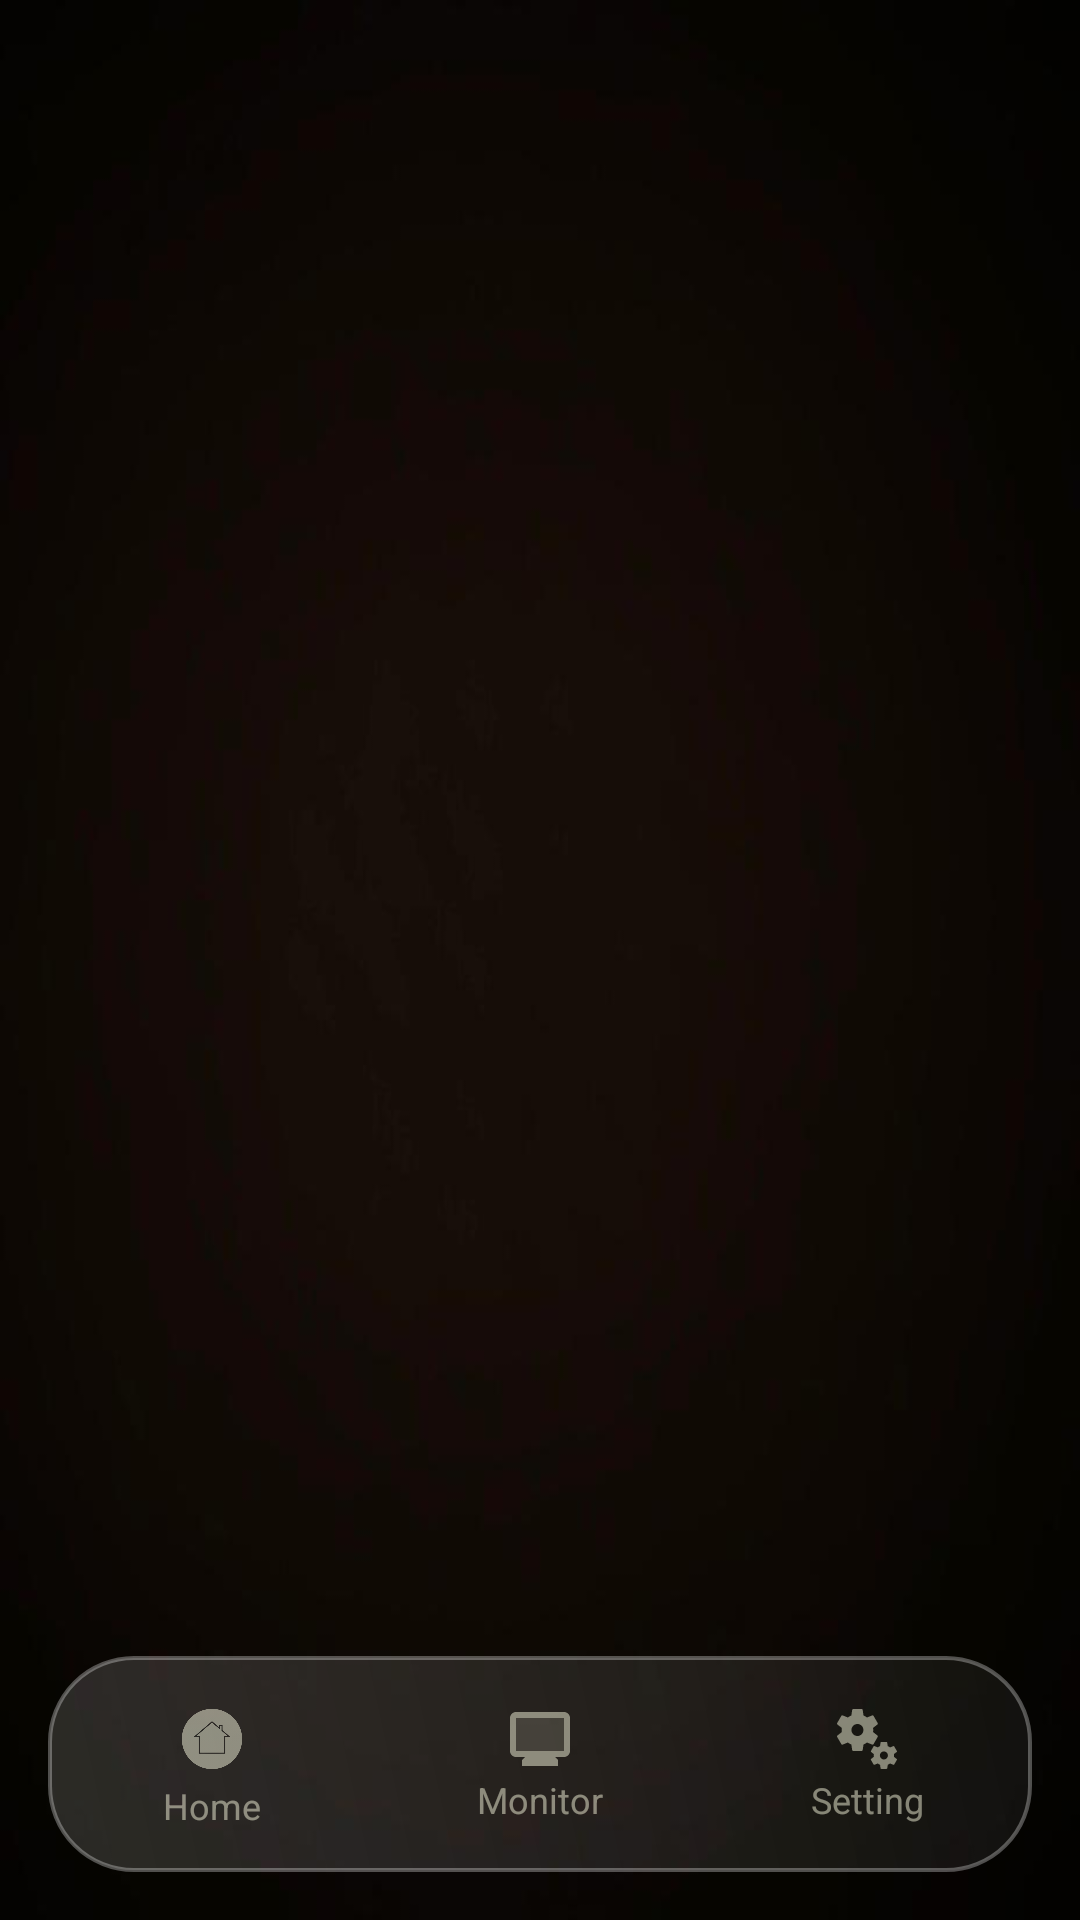

Write the Android layout XML for this screen, with the resource values it uses.
<!-- AndroidManifest.xml: application theme Theme.TaskVault -->
<!-- res/layout/activity_main.xml -->
<?xml version="1.0" encoding="utf-8"?>
<layout
    xmlns:android="http://schemas.android.com/apk/res/android"
    xmlns:app="http://schemas.android.com/apk/res-auto"
    xmlns:tools="http://schemas.android.com/tools">

    <androidx.constraintlayout.widget.ConstraintLayout
        android:id="@+id/main"
        android:layout_width="match_parent"
        android:layout_height="match_parent"
        android:background="@drawable/back"
        tools:context=".MainActivity">

        
        <FrameLayout
            android:id="@+id/FragmentContainer"
            android:layout_width="0dp"
            android:layout_height="0dp"
            app:layout_constraintTop_toTopOf="parent"
            app:layout_constraintStart_toStartOf="parent"
            app:layout_constraintEnd_toEndOf="parent"
            app:layout_constraintBottom_toTopOf="@id/customBottomBar" />
        
        <androidx.constraintlayout.widget.ConstraintLayout
            android:id="@+id/customBottomBar"
            android:layout_width="0dp"
            android:layout_height="72dp"
            android:layout_margin="16dp"
            android:background="@drawable/bg_bottom_nav"
            android:elevation="10dp"
            app:layout_constraintBottom_toBottomOf="parent"
            app:layout_constraintStart_toStartOf="parent"
            app:layout_constraintEnd_toEndOf="parent">

            
            <LinearLayout
                android:id="@+id/navHome"
                android:layout_width="0dp"
                android:layout_height="match_parent"
                android:gravity="center"
                android:orientation="vertical"
                android:clickable="true"
                android:focusable="true"
                app:layout_constraintStart_toStartOf="parent"
                app:layout_constraintEnd_toStartOf="@id/navMonitor"
                app:layout_constraintWidth_percent="0.33">

                <ImageView
                    android:id="@+id/iconHome"
                    android:layout_width="28dp"
                    android:layout_height="28dp"
                    android:src="@drawable/home"
                    app:tint="@color/bottom_nav_selector" />

                <TextView
                    android:id="@+id/hometext"
                    android:layout_width="wrap_content"
                    android:layout_height="wrap_content"
                    android:text="Home"
                    android:textSize="12sp"
                    android:textColor="@color/bottom_nav_selector"/>
            </LinearLayout>

            
            <LinearLayout
                android:id="@+id/navMonitor"
                android:layout_width="0dp"
                android:layout_height="match_parent"
                android:gravity="center"
                android:orientation="vertical"
                android:clickable="true"
                android:focusable="true"
                app:layout_constraintStart_toEndOf="@id/navHome"
                app:layout_constraintEnd_toStartOf="@id/navSetting"
                app:layout_constraintWidth_percent="0.33">

                <ImageView
                    android:id="@+id/iconMonitor"
                    android:layout_width="24dp"
                    android:layout_height="24dp"
                    android:src="@drawable/task"
                    app:tint="@color/bottom_nav_selector" />

                <TextView
                    android:id="@+id/textmonitor"
                    android:layout_width="wrap_content"
                    android:layout_height="wrap_content"
                    android:text="Monitor"
                    android:textSize="12sp"
                    android:textColor="@color/bottom_nav_selector"/>
            </LinearLayout>

            
            <LinearLayout
                android:id="@+id/navSetting"
                android:layout_width="0dp"
                android:layout_height="match_parent"
                android:gravity="center"
                android:orientation="vertical"
                android:clickable="true"
                android:focusable="true"
                app:layout_constraintStart_toEndOf="@id/navMonitor"
                app:layout_constraintEnd_toEndOf="parent"
                app:layout_constraintWidth_percent="0.33">

                <ImageView
                    android:id="@+id/iconSetting"
                    android:layout_width="24dp"
                    android:layout_height="24dp"
                    android:src="@drawable/setting"
                    app:tint="@color/bottom_nav_selector" />

                <TextView
                    android:id="@+id/settingtext"
                    android:layout_width="wrap_content"
                    android:layout_height="wrap_content"
                    android:text="Setting"
                    android:textSize="12sp"
                    android:textColor="@color/bottom_nav_selector"/>
            </LinearLayout>

        </androidx.constraintlayout.widget.ConstraintLayout>




    </androidx.constraintlayout.widget.ConstraintLayout>
</layout>
<!-- resources referenced by this layout -->
<resources>
  <!-- drawable back: jpeg bitmap (drawable, 11580 bytes) -->
  <!-- drawable bg_bottom_nav (drawable) -->
  <?xml version="1.0" encoding="utf-8"?>
  <shape xmlns:android="http://schemas.android.com/apk/res/android">
  
      <stroke
          android:color="#4DFFFFFF"
          android:width="1.2dp"/>
  
      <gradient
          android:startColor="#26FFFFFF"
          android:centerColor="#1AFFFFFF"
          android:endColor="#0DFFFFFF"
          android:angle="45"/>
  
      <corners android:radius="28dp"/>
  </shape>
  <!-- drawable home: png bitmap (drawable, 131111 bytes) -->
  <!-- drawable setting: vector/xml drawable (drawable, 2155 chars, omitted) -->
  <!-- drawable task (drawable) -->
  <vector xmlns:android="http://schemas.android.com/apk/res/android" android:height="24dp" android:tint="#111827" android:viewportHeight="24" android:viewportWidth="24" android:width="24dp">
        
      <path android:fillColor="@android:color/white" android:pathData="M20,3H4C2.9,3 2,3.9 2,5v11c0,1.1 0.9,2 2,2h3l-1,1v2h12v-2l-1,-1h3c1.1,0 2,-0.9 2,-2V5C22,3.9 21.1,3 20,3zM20,16H4V5h16V16z"/>
        
      <path android:fillAlpha="0.3" android:fillColor="@android:color/white" android:pathData="M4,5h16v11h-16z" android:strokeAlpha="0.3"/>
      
  </vector>
  <style name="Theme.TaskVault" parent="Base.Theme.TaskVault" />
  <style name="Base.Theme.TaskVault" parent="Theme.Material3.DayNight.NoActionBar">
          <item name="colorPrimary">@color/md_theme_light_primary</item>
          <item name="colorOnPrimary">@color/md_theme_light_onPrimary</item>
          <item name="colorPrimaryContainer">@color/md_theme_light_primaryContainer</item>
          <item name="colorOnPrimaryContainer">@color/md_theme_light_onPrimaryContainer</item>
  
          <item name="colorSecondary">@color/md_theme_light_secondary</item>
          <item name="colorOnSecondary">@color/md_theme_light_onSecondary</item>
          <item name="colorSecondaryContainer">@color/md_theme_light_secondaryContainer</item>
  
          <item name="colorTertiary">@color/md_theme_light_tertiary</item>
          <item name="colorTertiaryContainer">@color/md_theme_light_tertiaryContainer</item>
  
          <item name="android:colorBackground">@color/md_theme_light_background</item>
          <item name="colorOnBackground">@color/md_theme_light_onBackground</item>
          <item name="colorSurface">@color/md_theme_light_surface</item>
          <item name="colorOnSurface">@color/md_theme_light_onSurface</item>
          <item name="colorSurfaceVariant">@color/md_theme_light_surfaceVariant</item>
  
          <item name="colorOutline">@color/md_theme_light_outline</item>
          <item name="colorOutlineVariant">@color/md_theme_light_outlineVariant</item>
  
          <item name="android:statusBarColor">@color/md_theme_light_background</item>
          <item name="android:windowLightStatusBar">true</item>
      </style>
  <color name="md_theme_light_primary">#6D5C47</color>
  <color name="md_theme_light_onPrimary">#FFFFFF</color>
  <color name="md_theme_light_primaryContainer">#F5E6D3</color>
  <color name="md_theme_light_onPrimaryContainer">#4A3F32</color>
  <color name="md_theme_light_secondary">#9A8A7A</color>
  <color name="md_theme_light_onSecondary">#FFFFFF</color>
  <color name="md_theme_light_secondaryContainer">#F0E4D7</color>
  <color name="md_theme_light_tertiary">#C4A57B</color>
  <color name="md_theme_light_tertiaryContainer">#FFF4E3</color>
  <color name="md_theme_light_background">#FFF9F5</color>
  <color name="md_theme_light_onBackground">#1F1B16</color>
  <color name="md_theme_light_surface">#FFFBF7</color>
  <color name="md_theme_light_onSurface">#1F1B16</color>
  <color name="md_theme_light_surfaceVariant">#F5EAE0</color>
  <color name="md_theme_light_outline">#82786C</color>
  <color name="md_theme_light_outlineVariant">#D6CAB9</color>
</resources>
